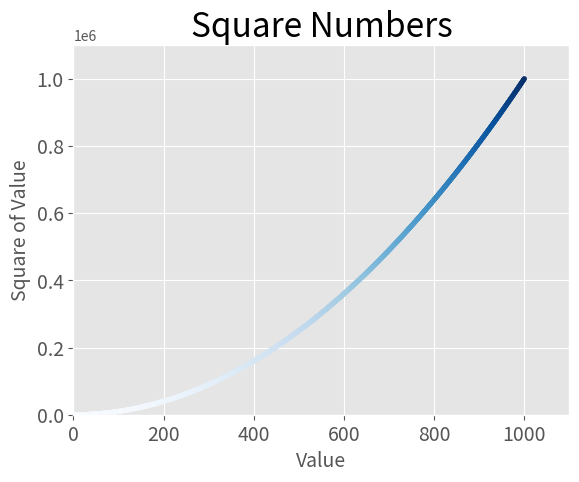

The matplotlib source for this figure:
import matplotlib.pyplot as plt

x_values = list(range(1,1001))
y_values = [x**2 for x in x_values]

plt.style.use('ggplot')
fig, ax = plt.subplots()
ax.scatter(x_values,y_values, c = y_values, cmap=plt.cm.Blues, s = 10)

ax.set_title("Square Numbers", fontsize = 24)
ax.set_xlabel("Value", fontsize = 14)
ax.set_ylabel("Square of Value", fontsize = 14)

ax.tick_params(axis = 'both', which = 'major', labelsize = 14)
ax.axis([0, 1100, 0, 1100000])

plt.show()
plt.savefig("squares.png", bbox_inches = 'tight')